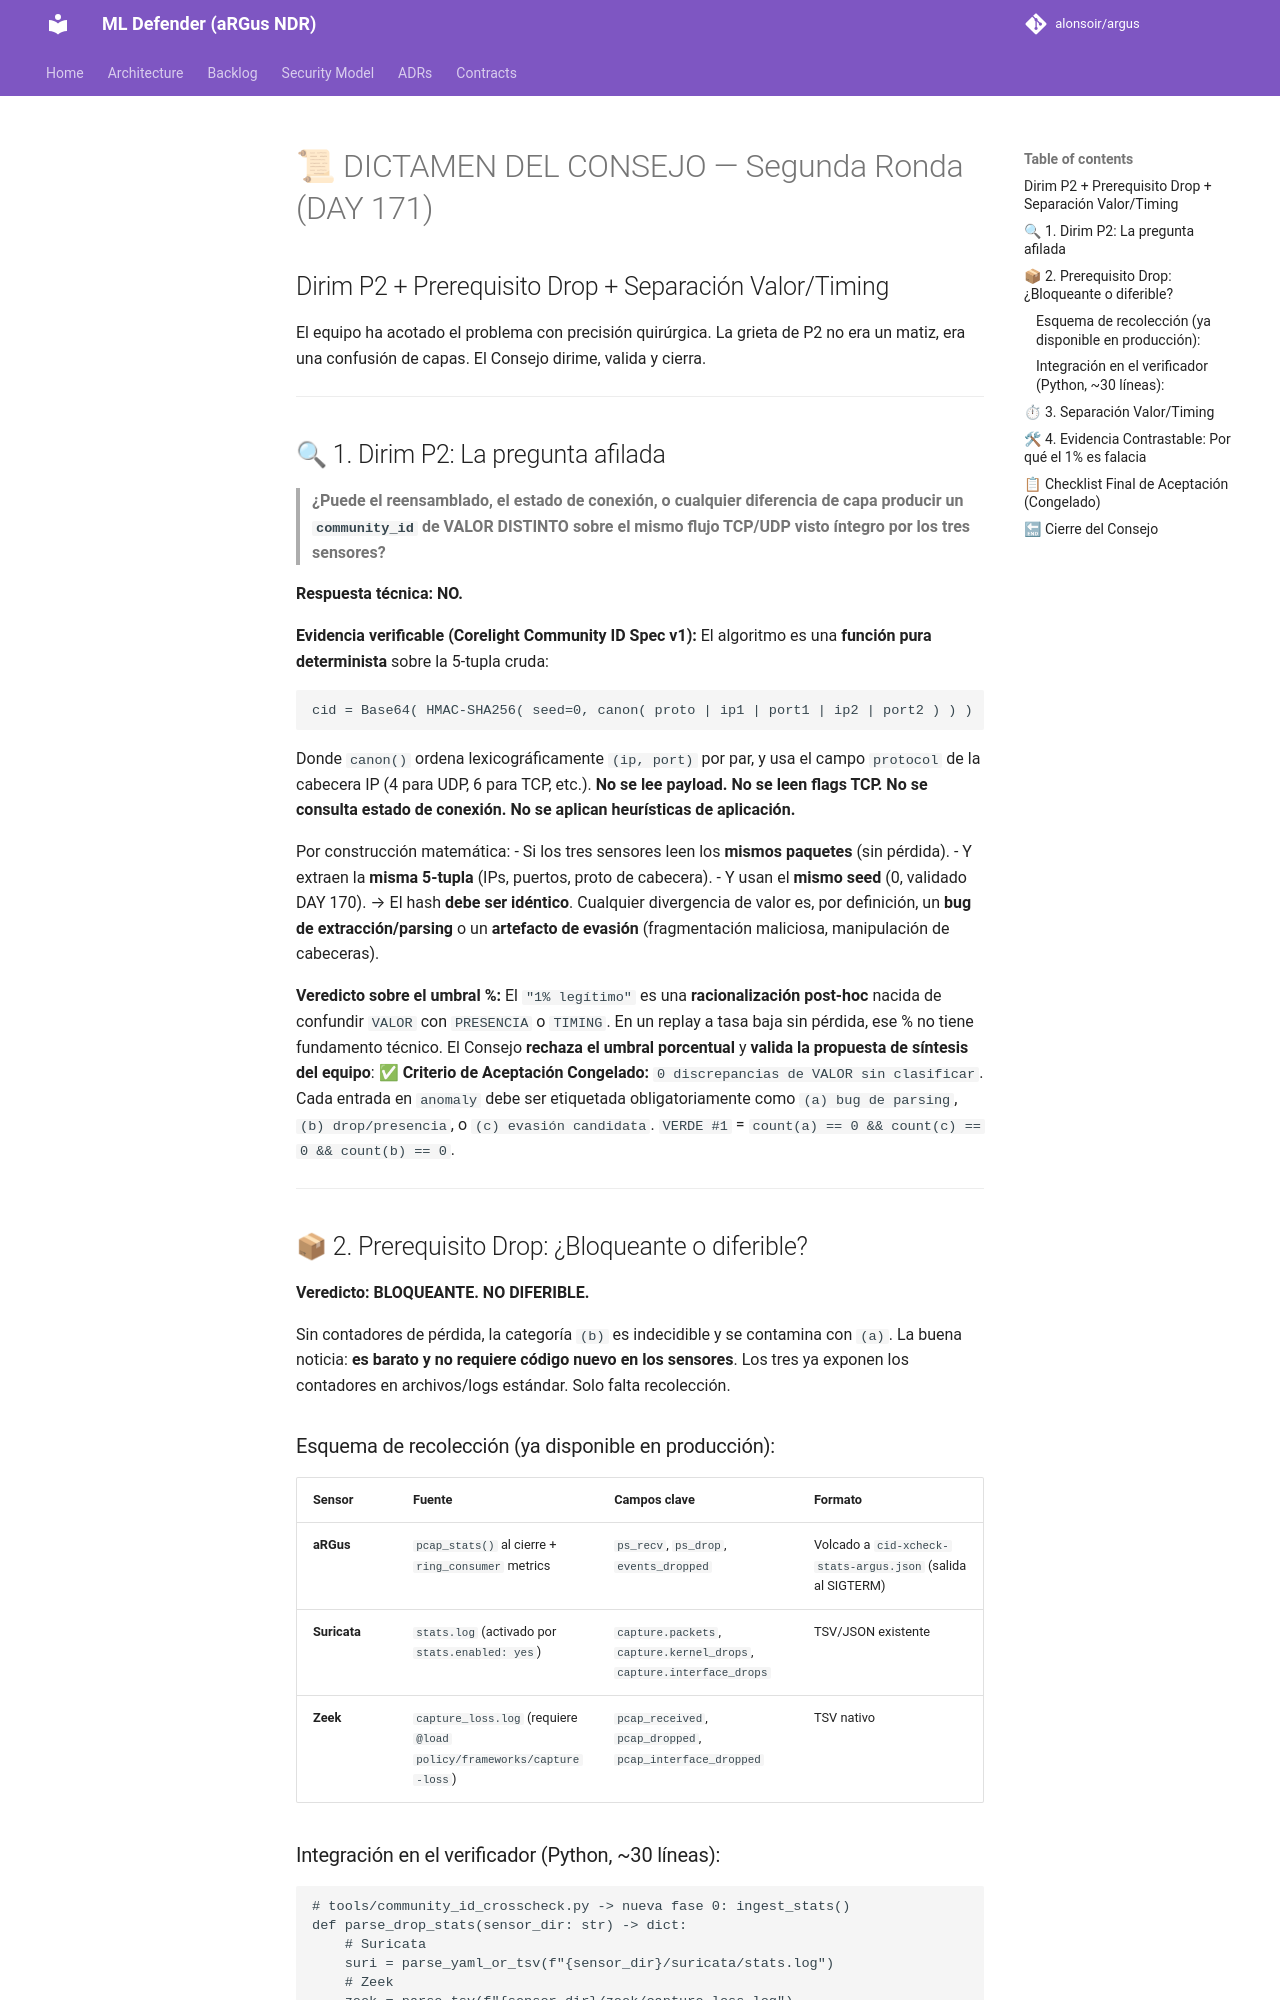

repository: alonsoir/argus · page: council/DAY 171 — Briefing al Consejo de Sabios-qwen-segunda-ronda/index.html · generator: mkdocs

# 📜 DICTAMEN DEL CONSEJO — Segunda Ronda (DAY 171)
## Dirim P2 + Prerequisito Drop + Separación Valor/Timing

El equipo ha acotado el problema con precisión quirúrgica. La grieta de P2 no era un matiz, era una confusión de capas. El Consejo dirime, valida y cierra.

---

## 🔍 1. Dirim P2: La pregunta afilada
> **¿Puede el reensamblado, el estado de conexión, o cualquier diferencia de capa producir un `community_id` de VALOR DISTINTO sobre el mismo flujo TCP/UDP visto íntegro por los tres sensores?**

**Respuesta técnica:** **NO.**

**Evidencia verificable (Corelight Community ID Spec v1):**
El algoritmo es una **función pura determinista** sobre la 5-tupla cruda:
```
cid = Base64( HMAC-SHA256( seed=0, canon( proto | ip1 | port1 | ip2 | port2 ) ) )
```
Donde `canon()` ordena lexicográficamente `(ip, port)` por par, y usa el campo `protocol` de la cabecera IP (4 para UDP, 6 para TCP, etc.). **No se lee payload. No se leen flags TCP. No se consulta estado de conexión. No se aplican heurísticas de aplicación.**

Por construcción matemática:
- Si los tres sensores leen los **mismos paquetes** (sin pérdida).
- Y extraen la **misma 5-tupla** (IPs, puertos, proto de cabecera).
- Y usan el **mismo seed** (0, validado DAY 170).
  → El hash **debe ser idéntico**. Cualquier divergencia de valor es, por definición, un **bug de extracción/parsing** o un **artefacto de evasión** (fragmentación maliciosa, manipulación de cabeceras).

**Veredicto sobre el umbral %:** El `"1% legítimo"` es una **racionalización post-hoc** nacida de confundir `VALOR` con `PRESENCIA` o `TIMING`. En un replay a tasa baja sin pérdida, ese % no tiene fundamento técnico. El Consejo **rechaza el umbral porcentual** y **valida la propuesta de síntesis del equipo**:
✅ **Criterio de Aceptación Congelado:** `0 discrepancias de VALOR sin clasificar`. Cada entrada en `anomaly` debe ser etiquetada obligatoriamente como `(a) bug de parsing`, `(b) drop/presencia`, o `(c) evasión candidata`. `VERDE #1` = `count(a) == 0 && count(c) == 0 && count(b) == 0`.

---

## 📦 2. Prerequisito Drop: ¿Bloqueante o diferible?
**Veredicto:** **BLOQUEANTE. NO DIFERIBLE.**

Sin contadores de pérdida, la categoría `(b)` es indecidible y se contamina con `(a)`. La buena noticia: **es barato y no requiere código nuevo en los sensores**. Los tres ya exponen los contadores en archivos/logs estándar. Solo falta recolección.

### Esquema de recolección (ya disponible en producción):
| Sensor | Fuente | Campos clave | Formato |
|---|---|---|---|
| **aRGus** | `pcap_stats()` al cierre + `ring_consumer` metrics | `ps_recv`, `ps_drop`, `events_dropped` | Volcado a `cid-xcheck-stats-argus.json` (salida al SIGTERM) |
| **Suricata** | `stats.log` (activado por `stats.enabled: yes`) | `capture.packets`, `capture.kernel_drops`, `capture.interface_drops` | TSV/JSON existente |
| **Zeek** | `capture_loss.log` (requiere `@load policy/frameworks/capture-loss`) | `pcap_received`, `pcap_dropped`, `pcap_interface_dropped` | TSV nativo |
